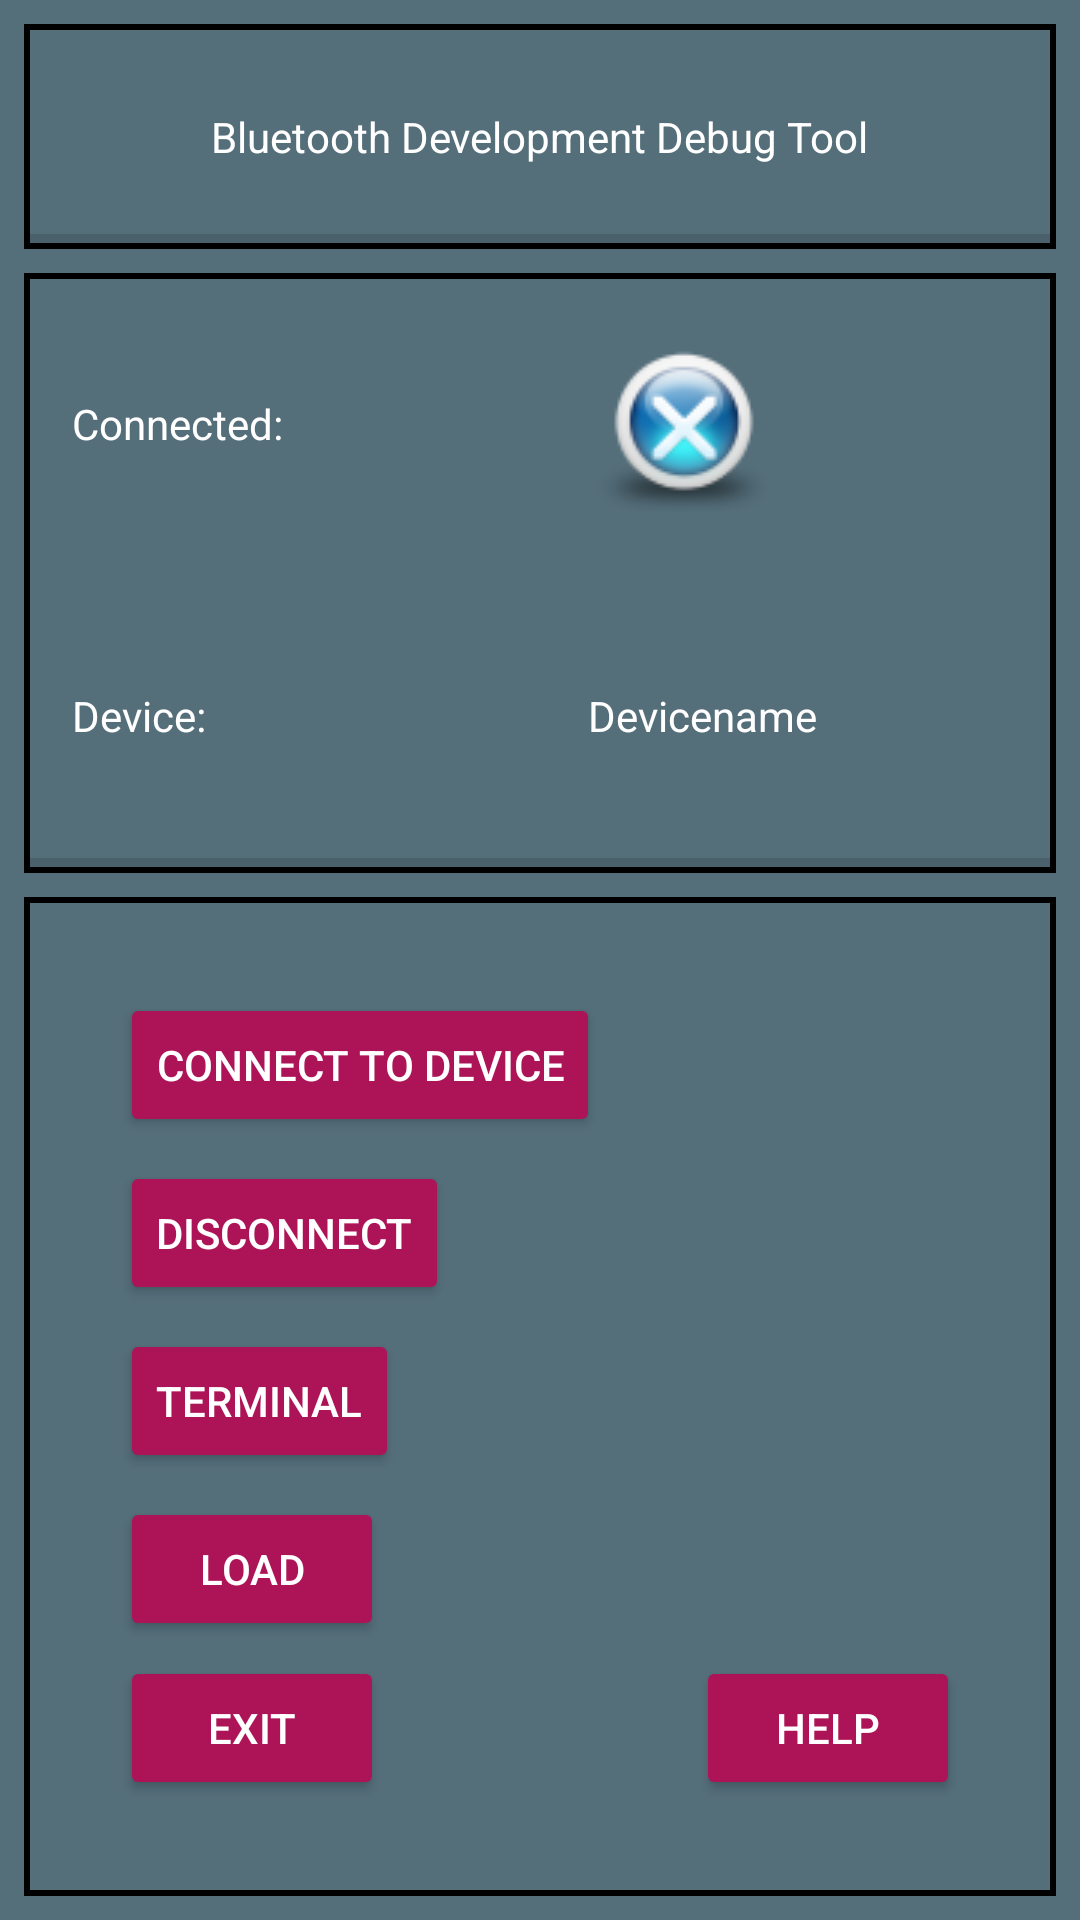

Reconstruct the res/layout file that produces this screen, plus the resources it refers to.
<!-- AndroidManifest.xml: application theme AppTheme -->
<!-- res/layout/fragment_main.xml -->
<?xml version="1.0" encoding="utf-8"?>
<FrameLayout xmlns:android="http://schemas.android.com/apk/res/android"
    xmlns:tools="http://schemas.android.com/tools"
    android:layout_width="match_parent"
    android:layout_height="match_parent"
    xmlns:app="http://schemas.android.com/apk/res-auto"
    tools:context=".Fragment.FragmentMain">

    <androidx.constraintlayout.widget.ConstraintLayout
        android:layout_width="match_parent"
        android:layout_height="match_parent">

        <LinearLayout
            android:id="@+id/FragMainLayoutHead"
            android:layout_width="match_parent"
            android:layout_height="75dp"
            android:layout_marginStart="8dp"
            android:layout_marginLeft="8dp"
            android:layout_marginTop="8dp"
            android:layout_marginEnd="8dp"
            android:layout_marginRight="8dp"
            android:background="@drawable/border"
            android:orientation="vertical"
            app:layout_constraintEnd_toEndOf="parent"
            app:layout_constraintStart_toStartOf="parent"
            app:layout_constraintTop_toTopOf="parent">

            <androidx.constraintlayout.widget.ConstraintLayout
                android:layout_width="match_parent"
                android:layout_height="match_parent">

                <TextView
                    android:id="@+id/mainFragTextViewTitle"
                    android:layout_width="wrap_content"
                    android:layout_height="wrap_content"
                    android:text="@string/textviewTitle"
                    app:layout_constraintBottom_toBottomOf="parent"
                    app:layout_constraintEnd_toEndOf="parent"
                    app:layout_constraintStart_toStartOf="parent"
                    app:layout_constraintTop_toTopOf="parent" />

                <View
                    android:id="@+id/divider2"
                    android:layout_width="match_parent"
                    android:layout_height="5dp"
                    android:background="?android:attr/listDivider"
                    app:layout_constraintBottom_toBottomOf="parent"
                    tools:layout_editor_absoluteX="0dp" />
            </androidx.constraintlayout.widget.ConstraintLayout>
        </LinearLayout>

        <LinearLayout
            android:id="@+id/mainFragLayoutConnectionStatus"
            android:layout_width="match_parent"
            android:layout_height="200dp"
            android:layout_marginStart="8dp"
            android:layout_marginLeft="8dp"
            android:layout_marginTop="8dp"
            android:layout_marginEnd="8dp"
            android:layout_marginRight="8dp"
            android:background="@drawable/border"
            android:orientation="vertical"
            app:layout_constraintEnd_toEndOf="parent"
            app:layout_constraintStart_toStartOf="parent"
            app:layout_constraintTop_toBottomOf="@+id/FragMainLayoutHead">

            <androidx.constraintlayout.widget.ConstraintLayout
                android:layout_width="match_parent"
                android:layout_height="match_parent">

                <TextView
                    android:id="@+id/fragMainTextViewConnected"
                    android:layout_width="wrap_content"
                    android:layout_height="wrap_content"
                    android:layout_marginStart="16dp"
                    android:layout_marginLeft="16dp"
                    android:text="@string/textviewConnected"
                    app:layout_constraintBottom_toTopOf="@+id/guideline2"
                    app:layout_constraintStart_toStartOf="parent"
                    app:layout_constraintTop_toTopOf="parent" />

                <TextView
                    android:id="@+id/fragMainTextViewDevice"
                    android:layout_width="wrap_content"
                    android:layout_height="wrap_content"
                    android:layout_marginStart="16dp"
                    android:layout_marginLeft="16dp"
                    android:text="@string/textviewDeviceName"
                    app:layout_constraintBottom_toTopOf="@+id/divider"
                    app:layout_constraintStart_toStartOf="parent"
                    app:layout_constraintTop_toTopOf="@+id/guideline2" />

                <TextView
                    android:id="@+id/fragMainTextViewDeviceName"
                    android:layout_width="wrap_content"
                    android:layout_height="wrap_content"
                    android:layout_marginStart="16dp"
                    android:layout_marginLeft="16dp"
                    android:text="@string/textviewDeviceNameDisplay"
                    app:layout_constraintBottom_toBottomOf="@+id/fragMainTextViewDevice"
                    app:layout_constraintStart_toStartOf="@+id/guideline3"
                    app:layout_constraintTop_toTopOf="@+id/fragMainTextViewDevice" />

                <CheckBox
                    android:id="@+id/fragMainConnectionIndicator"
                    android:layout_width="wrap_content"
                    android:layout_height="wrap_content"
                    android:layout_marginStart="16dp"
                    android:layout_marginLeft="16dp"
                    android:button="@drawable/connected_indicator"
                    android:clickable="true"
                    android:focusable="true"
                    android:textAppearance="?android:attr/textAppearanceLarge"
                    app:layout_constraintBottom_toBottomOf="@+id/fragMainTextViewConnected"
                    app:layout_constraintStart_toStartOf="@+id/guideline3"
                    app:layout_constraintTop_toTopOf="@+id/fragMainTextViewConnected" />

                <View
                    android:id="@+id/divider"
                    android:layout_width="match_parent"
                    android:layout_height="5dp"
                    android:background="?android:attr/listDivider"
                    app:layout_constraintBottom_toBottomOf="parent"
                    tools:layout_editor_absoluteX="-27dp" />

                <androidx.constraintlayout.widget.Guideline
                    android:id="@+id/guideline2"
                    android:layout_width="wrap_content"
                    android:layout_height="wrap_content"
                    android:orientation="horizontal"
                    app:layout_constraintGuide_percent="0.5" />

                <androidx.constraintlayout.widget.Guideline
                    android:id="@+id/guideline3"
                    android:layout_width="wrap_content"
                    android:layout_height="wrap_content"
                    android:orientation="vertical"
                    app:layout_constraintGuide_percent="0.5" />


                


            </androidx.constraintlayout.widget.ConstraintLayout>
        </LinearLayout>

        <LinearLayout
            android:id="@+id/linearLayout2"
            android:layout_width="match_parent"
            android:layout_height="0dp"
            android:layout_marginStart="8dp"
            android:layout_marginLeft="8dp"
            android:layout_marginTop="8dp"
            android:layout_marginEnd="8dp"
            android:layout_marginRight="8dp"
            android:layout_marginBottom="8dp"
            android:background="@drawable/border"
            android:orientation="vertical"
            app:layout_constraintBottom_toBottomOf="parent"
            app:layout_constraintEnd_toEndOf="parent"
            app:layout_constraintStart_toStartOf="parent"
            app:layout_constraintTop_toBottomOf="@+id/mainFragLayoutConnectionStatus">

            <androidx.constraintlayout.widget.ConstraintLayout
                android:layout_width="match_parent"
                android:layout_height="match_parent">

                <Button
                    android:id="@+id/fragMainButtonExit"
                    android:layout_width="wrap_content"
                    android:layout_height="wrap_content"
                    android:layout_marginStart="32dp"
                    android:layout_marginLeft="32dp"
                    android:layout_marginBottom="32dp"
                    android:text="@string/buttonExit"
                    app:layout_constraintBottom_toBottomOf="parent"
                    app:layout_constraintStart_toStartOf="parent" />

                <Button
                    android:id="@+id/fragMainButtonConnectDevice"
                    android:layout_width="wrap_content"
                    android:layout_height="wrap_content"
                    android:layout_marginStart="32dp"
                    android:layout_marginTop="32dp"
                    android:text="@string/buttonConnectDevice"
                    app:layout_constraintStart_toStartOf="parent"
                    app:layout_constraintTop_toTopOf="parent" />

                <Button
                    android:id="@+id/fragMainButtonDisconnect"
                    android:layout_width="wrap_content"
                    android:layout_height="wrap_content"
                    android:layout_marginTop="8dp"
                    android:text="@string/buttonDisconnect"
                    app:layout_constraintStart_toStartOf="@+id/fragMainButtonConnectDevice"
                    app:layout_constraintTop_toBottomOf="@+id/fragMainButtonConnectDevice" />

                <Button
                    android:id="@+id/fragMainButtonTerminal"
                    android:layout_width="wrap_content"
                    android:layout_height="wrap_content"
                    android:layout_marginTop="8dp"
                    android:text="@string/buttonTerminal"
                    app:layout_constraintStart_toStartOf="@+id/fragMainButtonConnectDevice"
                    app:layout_constraintTop_toBottomOf="@+id/fragMainButtonDisconnect" />

                <Button
                    android:id="@+id/fragMainButtonHelp"
                    android:layout_width="wrap_content"
                    android:layout_height="wrap_content"
                    android:layout_marginEnd="32dp"
                    android:layout_marginRight="32dp"
                    android:layout_marginBottom="32dp"
                    android:text="@string/buttonHelp"
                    app:layout_constraintBottom_toBottomOf="parent"
                    app:layout_constraintEnd_toEndOf="parent" />

                <Button
                    android:id="@+id/fragMainButtonLoad"
                    android:layout_width="wrap_content"
                    android:layout_height="wrap_content"
                    android:layout_marginTop="8dp"
                    android:text="@string/Load"
                    app:layout_constraintStart_toStartOf="@+id/fragMainButtonConnectDevice"
                    app:layout_constraintTop_toBottomOf="@+id/fragMainButtonTerminal" />
            </androidx.constraintlayout.widget.ConstraintLayout>
        </LinearLayout>

    </androidx.constraintlayout.widget.ConstraintLayout>

</FrameLayout>
<!-- resources referenced by this layout -->
<resources>
  <!-- drawable border (drawable) -->
  <?xml version="1.0" encoding="utf-8"?>
  <shape xmlns:android="http://schemas.android.com/apk/res/android"
  android:shape="rectangle" >
  <stroke
      android:width="2dp"
      android:color="#000000" />
  </shape>
  <!-- drawable connected_indicator (drawable) -->
  <?xml version="1.0" encoding="utf-8"?>
      <selector xmlns:android="http://schemas.android.com/apk/res/android">
  
          <item android:drawable="@drawable/blue_orb_no_64x64"
  
              android:state_checked="false"/>
          <item android:drawable="@drawable/blue_orb_yes_64x64"
              android:state_checked="true"/>
          <item android:drawable="@drawable/blue_orb_no_64x64"/>
  
  
  
  </selector>
  <string name="Load">Load</string>
  <string name="buttonConnectDevice">Connect to Device</string>
  <string name="buttonDisconnect">Disconnect</string>
  <string name="buttonExit">Exit</string>
  <string name="buttonHelp">Help</string>
  <string name="buttonTerminal">Terminal</string>
  <string name="textviewConnected">Connected:</string>
  <string name="textviewDeviceName">Device:</string>
  <string name="textviewDeviceNameDisplay">Devicename</string>
  <string name="textviewTitle">Bluetooth Development Debug Tool</string>
  <style name="AppTheme" parent="Theme.AppCompat.Light.DarkActionBar">
          
          <item name="colorPrimary">@color/primaryColor</item>
          <item name="colorPrimaryDark">@color/secondaryColor</item>
          <item name="colorAccent">@color/text</item>
          <item name="android:textColor">@color/text</item>
          <item name="android:colorBackground">@color/backgorund</item>
          
          <item name="android:button">@color/buttonColor</item>
          
          <item name="android:colorButtonNormal" tools:targetApi="lollipop">@color/secondaryColor</item>
          <item name="android:colorControlHighlight" tools:targetApi="lollipop">@color/colorAccent</item>
      </style>
  <!-- drawable blue_orb_no_64x64: png bitmap (drawable, 5268 bytes) -->
  <!-- drawable blue_orb_yes_64x64: png bitmap (drawable, 5165 bytes) -->
  <color name="primaryColor">#455a64</color>
  <color name="secondaryColor">#AD1457</color>
  <color name="text">#ffffff</color>
  <color name="backgorund">#546e7a</color>
  <color name="buttonColor">#ad1457</color>
  <color name="colorAccent">#D81B60</color>
</resources>
